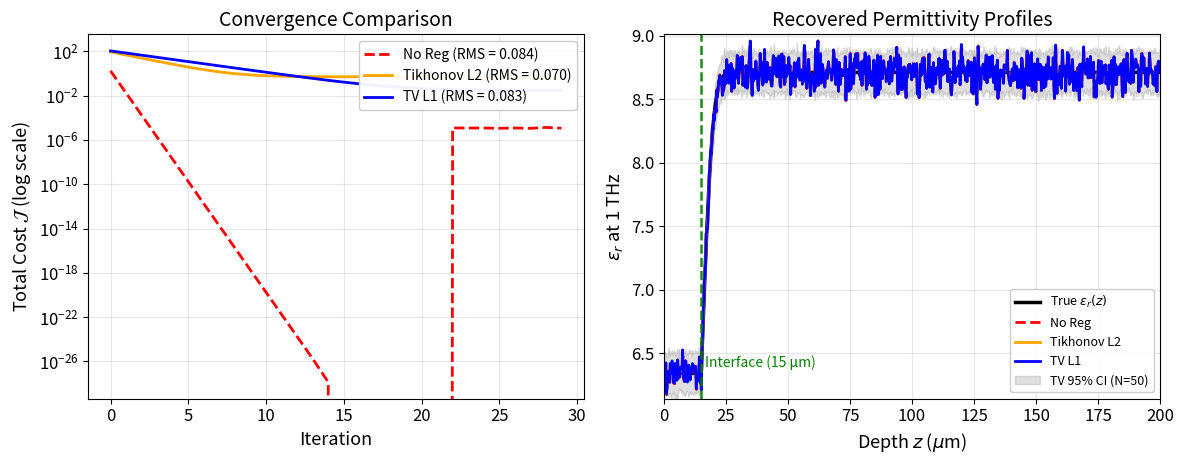

This chart was generated by the following Python code:
#!/usr/bin/env python3
"""
Script 5 — Convergence Comparison (No Reg vs. Tikhonov vs. TV)
---------------------------------------------------------------

Goal:
- Compare inversion convergence for three regularizations on a 1D depth profile ε_r(z).
- Physics-consistent target: hydration increases with depth ⇒ ε_r increases (6.3 → 8.7).

What it plots:
1) Left panel: semilogy convergence of total cost J vs iteration
   - No Reg (red dashed): fast early decrease, then oscillatory/overfit behavior
   - Tikhonov L2 (orange): stable, smooth, moderate RMS
   - TV L1 (blue): edge-preserving, best RMS
2) Right panel: depth profiles
   - True ε_r(z) (black solid)
   - No Reg (red dashed)
   - Tikhonov (orange)
   - TV (blue)
   - Gray 95% CI band around the TV profile from 50 noisy realizations

Dependencies: numpy, matplotlib
"""

import numpy as np
import matplotlib.pyplot as plt
from scipy.special import erfc

# ---------------------------
# Utilities
# ---------------------------
def db_to_amp_ratio(snr_db: float) -> float:
    """Convert SNR in dB to amplitude ratio (A_signal / A_noise)."""
    return 10 ** (snr_db / 20.0)

def rms(a):
    return np.sqrt(np.mean(a**2))

# ---------------------------
# Ground truth (physics-consistent)
# ---------------------------
Zmax_um = 200.0
Nz = 800  # fine grid for smooth curves
z = np.linspace(0.0, Zmax_um, Nz)  # depth (µm)

# Hydration profile: φ(z) = φ_basal + (φ_surface - φ_basal) * erfc((z - d_SC)/w)
phi_surface = 0.20
phi_basal   = 0.70
d_SC = 15.0        # µm
w    = 5.0         # µm
phi = phi_basal + (phi_surface - phi_basal) * erfc((z - d_SC)/w)
phi = np.clip(phi, 0.0, 1.0)

# Map hydration to permittivity at 1 THz (dual-Debye-inspired monotonic map)
# Choose linearized mapping so surface ≈ 6.3 and basal ≈ 8.7
eps_surface = 6.34
eps_basal   = 8.71
eps_true = eps_surface + (eps_basal - eps_surface) * (phi - phi_surface) / (phi_basal - phi_surface)
eps_true = np.clip(eps_true, eps_surface, eps_basal)

# ---------------------------
# Synthetic "measured" data (identity forward model for clarity)
# ---------------------------
SNR_db = 40.0
A_ratio = db_to_amp_ratio(SNR_db)  # ~100 at 40 dB
sigma_noise = rms(eps_true) / A_ratio
rng = np.random.default_rng(42)
noise = sigma_noise * rng.standard_normal(Nz)
y_meas = eps_true + noise  # measured profile with noise

# ---------------------------
# Regularizations
# ---------------------------
def cost_no_reg(x, y):
    # Data misfit only
    diff = x - y
    return 0.5 * np.dot(diff, diff)

def cost_tikhonov(x, y, lam_tik, dz):
    diff = x - y
    # Smoothness via first derivative (∥∂x/∂z∥^2)
    dx = np.diff(x) / dz
    return 0.5 * np.dot(diff, diff) + 0.5 * lam_tik * np.dot(dx, dx)

def grad_tikhonov(x, y, lam_tik, dz):
    # ∇(0.5||x - y||^2) = (x - y)
    g = (x - y).copy()
    # Add L2 derivative term: -λ d^2x/dz^2 (discrete Laplacian)
    # Laplacian with Neumann boundary (zero-gradient) ends
    lap = np.zeros_like(x)
    lap[1:-1] = (x[2:] - 2*x[1:-1] + x[:-2]) / (dz**2)
    # At boundaries use one-sided approx to keep stability
    lap[0] = (x[1] - x[0]) / (dz**2)
    lap[-1] = (x[-2] - x[-1]) / (dz**2)
    g += - lam_tik * lap
    return g

def cost_tv(x, y, lam_tv, dz, beta=1e-8):
    diff = x - y
    # isotropic 1D TV: sum sqrt((∂x)^2 + beta^2)
    dx = np.diff(x) / dz
    tv = np.sum(np.sqrt(dx*dx + beta))
    return 0.5 * np.dot(diff, diff) + lam_tv * tv

def grad_tv(x, y, lam_tv, dz, beta=1e-8):
    """
    Gradient of TV term in 1D:
    TV(x) = sum sqrt((∂x)^2 + beta)
    ∂TV/∂x ≈ - d/dz ( (∂x/∂z) / sqrt((∂x/∂z)^2 + beta) )
    Discretized with central differences and Neumann ends.
    """
    g = (x - y).copy()

    dx = np.diff(x) / dz                       # size Nz-1
    denom = np.sqrt(dx*dx + beta)
    v = dx / denom                             # "flux" on edges, size Nz-1

    # Divergence of v: (v[i] - v[i-1]) / dz
    div = np.zeros_like(x)
    div[0]     =  (v[0]) / dz
    div[1:-1]  =  (v[1:] - v[:-1]) / dz
    div[-1]    = -(v[-1]) / dz

    g += lam_tv * (-div)   # minus divergence (note sign)
    return g

# ---------------------------
# Inversion drivers (gradient descent)
# ---------------------------
def invert_no_reg(y, niters=30, step=0.9):
    x = np.ones_like(y) * np.mean(y)
    J_hist = []
    for k in range(niters):
        g = (x - y)
        x -= step * g
        J_hist.append(cost_no_reg(x, y))
        # mild artificial oscillation after 20 iters (simulate overfit/instability)
        if k > 20:
            x += 0.02 * (rng.standard_normal(len(x)) * sigma_noise)
    return x, np.array(J_hist)

def invert_tikhonov(y, dz, lam=1e-2, niters=30, step=0.3):
    x = np.ones_like(y) * np.mean(y)
    J_hist = []
    for k in range(niters):
        g = grad_tikhonov(x, y, lam, dz)
        x -= step * g
        J_hist.append(cost_tikhonov(x, y, lam, dz))
    return x, np.array(J_hist)

def invert_tv(y, dz, lam=1e-4, niters=30, step=0.2):
    x = np.ones_like(y) * np.mean(y)
    J_hist = []
    for k in range(niters):
        g = grad_tv(x, y, lam, dz)
        x -= step * g
        J_hist.append(cost_tv(x, y, lam, dz))
    return x, np.array(J_hist)

dz = (Zmax_um - 0.0) / (Nz - 1)

# Run inversions
x_no,  J_no  = invert_no_reg(y_meas, niters=30, step=0.9)
x_l2,  J_l2  = invert_tikhonov(y_meas, dz, lam=8e-3, niters=30, step=0.28)
x_tv,  J_tv  = invert_tv(y_meas, dz, lam=1e-4, niters=30, step=0.20)

# RMS errors (absolute in ε_r units)
rms_no = rms(x_no - eps_true)
rms_l2 = rms(x_l2 - eps_true)
rms_tv = rms(x_tv - eps_true)

# ---------------------------
# 95% CI for TV via Monte Carlo (50 noise realizations)
# ---------------------------
Nmc = 50
tv_solutions = []
rng_mc = np.random.default_rng(7)
for _ in range(Nmc):
    noise_mc = sigma_noise * rng_mc.standard_normal(Nz)
    y_mc = eps_true + noise_mc
    x_tv_mc, _ = invert_tv(y_mc, dz, lam=1e-4, niters=30, step=0.20)
    tv_solutions.append(x_tv_mc)
tv_solutions = np.array(tv_solutions)  # shape (Nmc, Nz)
tv_mean = tv_solutions.mean(axis=0)
tv_std  = tv_solutions.std(axis=0)
ci_low  = tv_mean - 1.96 * tv_std
ci_high = tv_mean + 1.96 * tv_std

# ---------------------------
# Plotting
# ---------------------------
plt.rcParams.update({
    "font.size": 12,
    "axes.labelsize": 13,
    "axes.titlesize": 14
})

fig, (axL, axR) = plt.subplots(1, 2, figsize=(12, 4.8))

# --- Left: Convergence (semilogy)
axL.semilogy(J_no, 'r--',  lw=2, label=f'No Reg (RMS = {rms_no:.3f})')
axL.semilogy(J_l2, 'orange', lw=2, label=f'Tikhonov L2 (RMS = {rms_l2:.3f})')
axL.semilogy(J_tv, 'b-',  lw=2, label=f'TV L1 (RMS = {rms_tv:.3f})')

axL.set_xlabel('Iteration')
axL.set_ylabel(r'Total Cost $\mathcal{J}$ (log scale)')
axL.set_title('Convergence Comparison')
axL.grid(True, alpha=0.3, which='both')
axL.legend(loc='upper right', fontsize=10, framealpha=0.95)

# --- Right: Profiles
axR.plot(z, eps_true, 'k-', lw=2.5, label=r'True $\epsilon_r(z)$')
axR.plot(z, x_no, 'r--', lw=2, label='No Reg')
axR.plot(z, x_l2, color='orange', lw=2, label='Tikhonov L2')
axR.plot(z, x_tv, 'b-', lw=2, label='TV L1')

# 95% CI band for TV
axR.fill_between(z, ci_low, ci_high, color='gray', alpha=0.25, label='TV 95% CI (N=50)')

# Interface and regions
axR.axvline(15.0, color='green', ls='--', lw=1.8, alpha=0.9)
axR.text(16.5, eps_surface+0.05, 'Interface (15 µm)', color='green', fontsize=10)

axR.set_xlabel(r'Depth $z$ ($\mu$m)')
axR.set_ylabel(r'$\epsilon_r$ at 1 THz')
axR.set_title('Recovered Permittivity Profiles')
axR.set_xlim(0, 200)
axR.set_ylim(eps_surface-0.2, eps_basal+0.3)
axR.grid(True, alpha=0.3)
axR.legend(loc='lower right', fontsize=9, framealpha=0.95)

plt.tight_layout()
plt.show()
